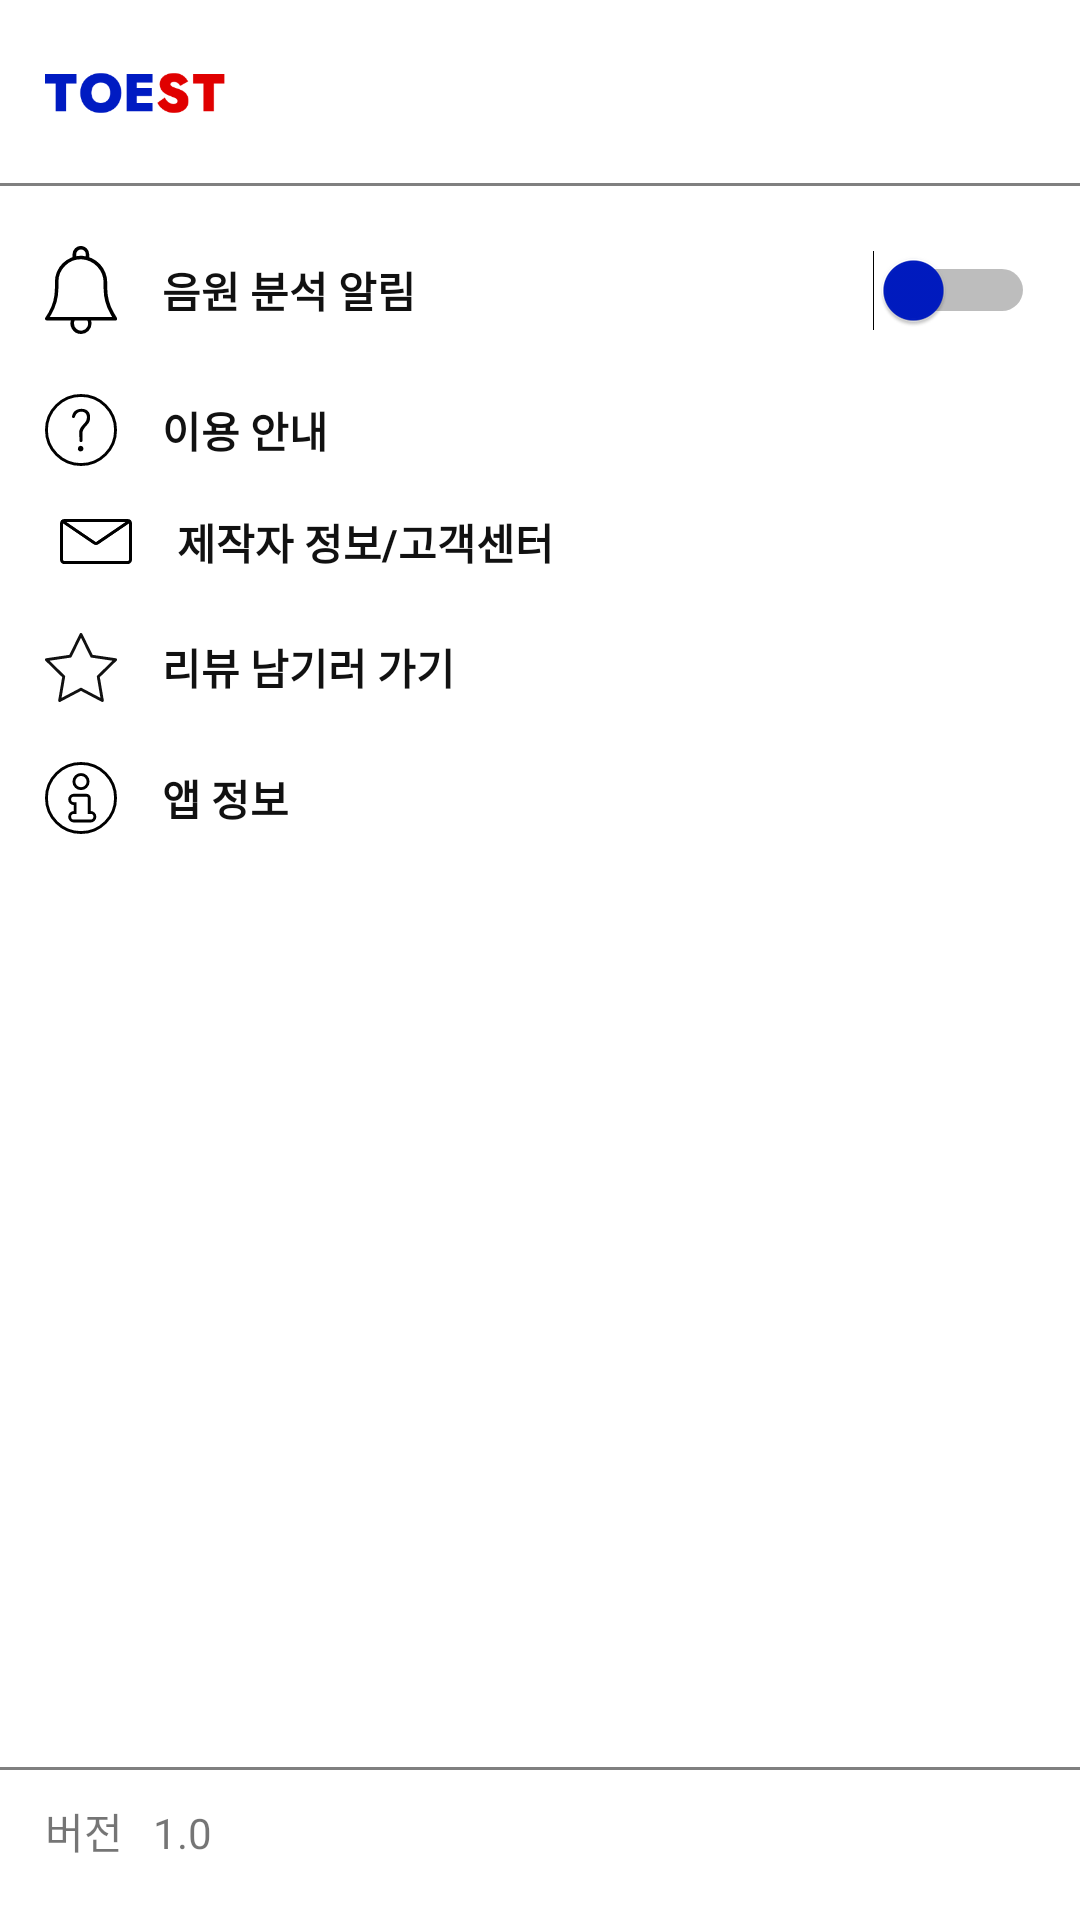

The Android layout XML behind this screen, and the referenced resources:
<!-- AndroidManifest.xml: application theme AppTheme -->
<!-- res/layout/activity_drawer.xml -->
<?xml version="1.0" encoding="utf-8"?>
<androidx.constraintlayout.widget.ConstraintLayout
    xmlns:android="http://schemas.android.com/apk/res/android"
    xmlns:app="http://schemas.android.com/apk/res-auto"
    android:id="@+id/drawer"
    android:layout_width="300dp"
    android:layout_height="match_parent"
    android:background="@color/white"
    android:orientation="vertical"
    android:layout_gravity="start"
>

    <androidx.constraintlayout.widget.ConstraintLayout
        android:layout_width="match_parent"
        android:layout_height="wrap_content"
        android:id="@+id/drawer_layout_logo"
        app:layout_constraintTop_toTopOf="parent"
        >

        <ImageView
            android:layout_width="60dp"
            android:layout_height="60dp"
            android:id="@+id/nav_logo"
            android:src="@drawable/toest_text2"
            app:layout_constraintTop_toTopOf="parent"
            app:layout_constraintBottom_toBottomOf="parent"
            app:layout_constraintLeft_toLeftOf="parent"
            android:layout_marginLeft="15dp"
            />
        <View
            android:layout_width="match_parent"
            android:layout_height="1dp"
            app:layout_constraintTop_toBottomOf="@+id/nav_logo"
            android:background="@color/textGray"
            />

    </androidx.constraintlayout.widget.ConstraintLayout>

    <androidx.constraintlayout.widget.ConstraintLayout
        android:layout_width="match_parent"
        android:layout_height="wrap_content"
        android:background="@color/white"
        android:layout_marginLeft="15dp"
        android:layout_marginTop="20dp"
        android:id="@+id/nav_push_on_off"
        android:onClick="nav_onClick"
        app:layout_constraintTop_toBottomOf="@+id/drawer_layout_logo"
        >
        <ImageView
            android:layout_width="wrap_content"
            android:layout_height="wrap_content"
            android:src="@drawable/ic_24_alarm"
            android:id="@+id/drawer_img_push"
            app:layout_constraintLeft_toLeftOf="parent"
            app:layout_constraintTop_toTopOf="parent"
            app:layout_constraintBottom_toBottomOf="parent"
            />
        <TextView
            android:layout_width="wrap_content"
            android:layout_height="wrap_content"
            android:textColor="@color/textBlack"
            android:textStyle="bold"
            android:id="@+id/drawer_tv_push"
            android:layout_marginLeft="15dp"
            android:text="음원 분석 알림"
            app:layout_constraintLeft_toRightOf="@+id/drawer_img_push"
            app:layout_constraintTop_toTopOf="parent"
            app:layout_constraintBottom_toBottomOf="parent"
            />
        <Switch
            android:layout_width="wrap_content"
            android:layout_height="wrap_content"
            android:id="@+id/nav_push_switch"
            android:thumbTint="@color/actionColor"

            android:switchMinWidth="50dp"
            app:layout_constraintRight_toRightOf="parent"
            app:layout_constraintTop_toTopOf="parent"
            app:layout_constraintBottom_toBottomOf="parent"
            android:layout_marginRight="15dp"

            />


    </androidx.constraintlayout.widget.ConstraintLayout>
    <LinearLayout
        android:layout_width="match_parent"
        android:layout_height="wrap_content"
        android:background="@color/white"
        android:layout_marginLeft="15dp"
        android:layout_marginTop="20dp"
        android:orientation="horizontal"
        android:id="@+id/nav_information_use"
        android:onClick="nav_onClick"
        android:gravity="center_vertical"
        app:layout_constraintTop_toBottomOf="@+id/nav_push_on_off"
        >
        <ImageView
            android:layout_width="wrap_content"
            android:layout_height="wrap_content"
            android:src="@drawable/ic_24_howto"/>
        <TextView
            android:layout_width="match_parent"
            android:layout_height="wrap_content"
            android:textColor="@color/textBlack"
            android:textStyle="bold"
            android:layout_marginLeft="15dp"
            android:text="이용 안내"/>
    </LinearLayout>
    <LinearLayout
        android:layout_width="match_parent"
        android:layout_height="wrap_content"
        android:background="@color/white"
        android:layout_marginTop="15dp"
        android:layout_marginLeft="20dp"
        android:orientation="horizontal"
        android:gravity="center_vertical"
        android:id="@+id/nav_my_info"
        android:onClick="nav_onClick"
        app:layout_constraintTop_toBottomOf="@+id/nav_information_use"
        >
        <ImageView
            android:layout_width="wrap_content"
            android:layout_height="wrap_content"
            android:src="@drawable/ic_24_mail"/>
        <TextView
            android:layout_width="match_parent"
            android:layout_height="wrap_content"
            android:textColor="@color/textBlack"
            android:textStyle="bold"
            android:layout_marginLeft="15dp"
            android:text="제작자 정보/고객센터"/>
    </LinearLayout>
    <LinearLayout
        android:layout_width="match_parent"
        android:layout_height="wrap_content"
        android:background="@color/white"
        android:layout_marginLeft="15dp"
        android:layout_marginTop="20dp"
        android:orientation="horizontal"
        android:gravity="center_vertical"
        android:id="@+id/nav_review"
        android:onClick="nav_onClick"
        app:layout_constraintTop_toBottomOf="@+id/nav_my_info"
        >
        <ImageView
            android:layout_width="wrap_content"
            android:layout_height="wrap_content"
            android:src="@drawable/ic_24_star"/>
        <TextView
            android:layout_width="match_parent"
            android:layout_height="wrap_content"
            android:textColor="@color/textBlack"
            android:textStyle="bold"
            android:layout_marginLeft="15dp"
            android:text="리뷰 남기러 가기"/>
    </LinearLayout>
    <LinearLayout
        android:layout_width="match_parent"
        android:layout_height="wrap_content"
        android:background="@color/white"
        android:layout_marginLeft="15dp"
        android:layout_marginTop="20dp"
        android:orientation="horizontal"
        android:gravity="center_vertical"
        android:id="@+id/nav_app_infomaiton"
        android:onClick="nav_onClick"
        app:layout_constraintTop_toBottomOf="@+id/nav_review"
        >
        <ImageView
            android:layout_width="wrap_content"
            android:layout_height="wrap_content"
            android:src="@drawable/ic_24_info"/>
        <TextView
            android:layout_width="match_parent"
            android:layout_height="wrap_content"
            android:textColor="@color/textBlack"
            android:textStyle="bold"
            android:layout_marginLeft="15dp"
            android:text="앱 정보"/>
    </LinearLayout>
    <View
        android:layout_width="match_parent"
        android:layout_height="1dp"
        android:background="@color/textGray"
        android:id="@+id/drawer_line2"
        app:layout_constraintBottom_toBottomOf="parent"
        android:layout_marginBottom="50dp"
        />
    <TextView
        android:layout_width="match_parent"
        android:layout_height="wrap_content"
        android:text="버전   1.0"
        app:layout_constraintTop_toBottomOf="@+id/drawer_line2"
        android:layout_marginTop="10dp"
        android:layout_marginLeft="15dp"
        />
</androidx.constraintlayout.widget.ConstraintLayout>
<!-- resources referenced by this layout -->
<resources>
  <color name="actionColor">#001BC2</color>
  <color name="textBlack">#111111</color>
  <color name="textGray">#808080</color>
  <color name="white">#FFFFFF</color>
  <!-- drawable ic_24_info (drawable) -->
  <vector android:height="24dp" android:viewportHeight="25"
      android:viewportWidth="25" android:width="24dp" xmlns:android="http://schemas.android.com/apk/res/android">
      <path android:fillColor="#00000000"
          android:pathData="M12.5,12.5m-12,0a12,12 0,1 1,24 0a12,12 0,1 1,-24 0"
          android:strokeColor="#000" android:strokeWidth="1"/>
      <path android:fillColor="#00000000"
          android:pathData="M12.5,6.8m-2.46,0a2.46,2.46 0,1 1,4.92 0a2.46,2.46 0,1 1,-4.92 0"
          android:strokeColor="#000" android:strokeWidth="1"/>
      <path android:fillColor="#00000000"
          android:pathData="M15.38,17.54v-5a1,1 0,0 0,-1 -1H10A1.48,1.48 0,0 0,8.56 13h0A1.48,1.48 0,0 0,10 14.46h0.47v3.08H10A1.48,1.48 0,0 0,8.56 19h0A1.48,1.48 0,0 0,10 20.5h5.8A1.48,1.48 0,0 0,17.32 19h0a1.48,1.48 0,0 0,-1.48 -1.48Z"
          android:strokeColor="#000" android:strokeWidth="1"/>
  </vector>
  <!-- drawable ic_24_mail (drawable) -->
  <vector xmlns:android="http://schemas.android.com/apk/res/android"
      android:width="24dp"
      android:height="14.96dp"
      android:viewportWidth="24"
      android:viewportHeight="14.96">
    <path
        android:fillColor="#FF000000"
        android:pathData="M12,8.57a1.44,1.44 0,0 1,-0.82 -0.25L0.57,1.12A0.45,0.45 0,0 1,0.36 0.75,0.47 0.47,0 0,1 0.52,0.36 1.42,1.42 0,0 1,1.46 0H22.54a1.42,1.42 0,0 1,0.94 0.36,0.47 0.47,0 0,1 0.16,0.39 0.45,0.45 0,0 1,-0.21 0.37L12.82,8.32h0A1.44,1.44 0,0 1,12 8.57ZM2,1l9.68,6.56a0.48,0.48 0,0 0,0.56 0h0L22,1Z"/>
    <path
        android:fillColor="#FF000000"
        android:pathData="M22.54,15H1.46A1.47,1.47 0,0 1,0 13.49v-12A1.44,1.44 0,0 1,0.52 0.36a0.48,0.48 0,0 1,0.58 0l10.62,7.2a0.48,0.48 0,0 0,0.56 0L22.89,0.32a0.48,0.48 0,0 1,0.58 0A1.42,1.42 0,0 1,24 1.46v12A1.47,1.47 0,0 1,22.54 15ZM1,1.39a0.17,0.17 0,0 0,0 0.07v12a0.5,0.5 0,0 0,0.5 0.51H22.54a0.5,0.5 0,0 0,0.5 -0.51v-12a0.17,0.17 0,0 0,0 -0.07L12.82,8.32a1.45,1.45 0,0 1,-1.64 0Z"/>
  </vector>
  <!-- drawable ic_24_star (drawable) -->
  <vector android:height="22.8768dp" android:viewportHeight="23.83"
      android:viewportWidth="25" android:width="24dp" xmlns:android="http://schemas.android.com/apk/res/android">
      <path android:fillColor="#00000000"
          android:pathData="M12.5,19.43l-7.42,3.89l1.42,-8.25l-6,-5.85l8.29,-1.21l3.71,-7.51l3.71,7.51l8.29,1.21l-6,5.85l1.42,8.25l-7.42,-3.89z"
          android:strokeColor="#111" android:strokeLineCap="round"
          android:strokeLineJoin="round" android:strokeWidth="1"/>
  </vector>
  <style name="AppTheme" parent="Theme.AppCompat.Light.DarkActionBar">
      
      <item name="colorPrimary">@color/colorPrimary</item>
      <item name="colorPrimaryDark">@color/colorPrimaryDark</item>
      <item name="colorAccent">@color/colorAccent</item>
    </style>
  <color name="colorPrimary">#ffffff</color>
  <color name="colorPrimaryDark">#BFBFBF</color>
  <color name="colorAccent">#FFC107</color>
</resources>
